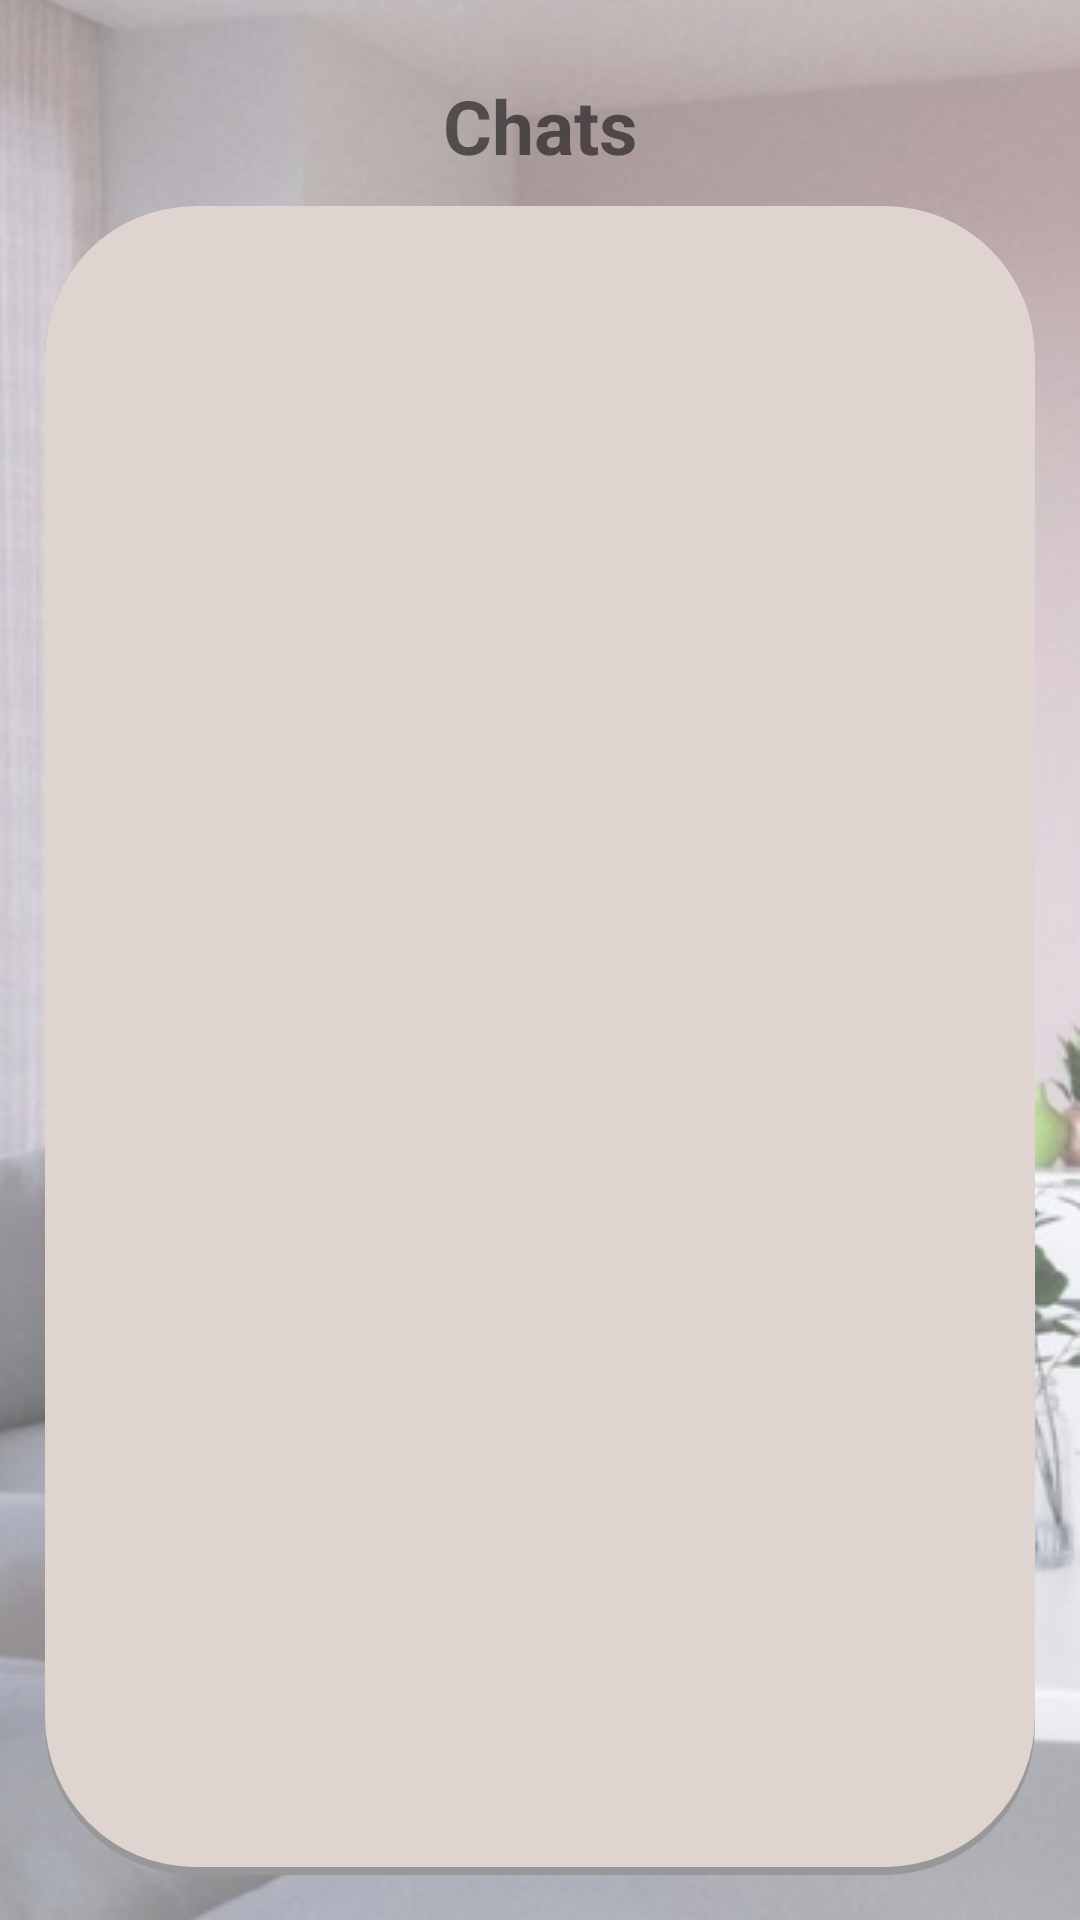

Write the Android layout XML for this screen, with the resource values it uses.
<!-- AndroidManifest.xml: application theme Theme.ElectronicInteriorDesignApplication -->
<!-- res/layout/activity_inbox.xml -->
<?xml version="1.0" encoding="utf-8"?>
<androidx.appcompat.widget.LinearLayoutCompat xmlns:android="http://schemas.android.com/apk/res/android"
    xmlns:app="http://schemas.android.com/apk/res-auto"
    xmlns:tools="http://schemas.android.com/tools"
    tools:context=".EditProfileActivity"
    android:orientation="vertical"
    android:padding="15dp"
    android:background="@drawable/home_back"
    android:layout_width="match_parent"
    android:layout_height="match_parent">

            <TextView
                android:gravity="center"
                android:layout_width="match_parent"
                android:layout_height="wrap_content"
                android:layout_marginVertical="10dp"
                android:text="Chats"
                android:textSize="25sp"
                android:textStyle="bold" />
            <androidx.recyclerview.widget.RecyclerView
                android:id="@+id/recycler_chats"
                android:padding="20dp"
                app:layoutManager="androidx.recyclerview.widget.LinearLayoutManager"
                android:background="@drawable/edit_text_back"
                android:layout_weight="1"
                android:layout_width="match_parent"
                android:layout_height="match_parent"/>






</androidx.appcompat.widget.LinearLayoutCompat>
<!-- resources referenced by this layout -->
<resources>
  <!-- drawable edit_text_back (drawable) -->
  <?xml version="1.0" encoding="utf-8"?>
  <layer-list xmlns:android="http://schemas.android.com/apk/res/android">
  
      
  
      
  
  
      
      <item>
          <shape android:shape="rectangle">
              <corners android:radius="50dp"/>
              <solid android:color="#989898" />
          </shape>
      </item>
  
      
      <item android:bottom="8px"  >
          <shape android:shape="rectangle">
              <corners android:radius="50dp"/>
              <solid android:color="#FFe0d4d0" />
          </shape>
      </item>
  </layer-list>
  <!-- drawable home_back: png bitmap (drawable, 288752 bytes) -->
  <style name="Theme.ElectronicInteriorDesignApplication" parent="Theme.MaterialComponents.Light.NoActionBar">
          
          <item name="colorPrimary">@color/white</item>
          <item name="colorPrimaryVariant">@color/teal_700</item>
          <item name="colorOnPrimary">@color/white</item>
          
          <item name="colorSecondary">@color/teal_200</item>
          <item name="colorSecondaryVariant">@color/teal_700</item>
          <item name="colorOnSecondary">@color/black</item>
          
          <item name="android:statusBarColor" tools:targetApi="l">?attr/colorPrimaryVariant</item>
          
      </style>
  <color name="white">#FFFFFFFF</color>
  <color name="teal_700">#FFE2D6D2</color>
  <color name="teal_200">#FFcfbab4</color>
  <color name="black">#FF000000</color>
</resources>
